Dataset: Augmented (GitHub, KunyitAlami/Pembelajaran-mesin-1-dataset). Classes: kosong, penuh, terisi.

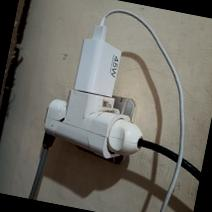
Label: penuh

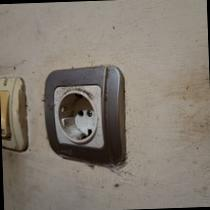
Label: kosong

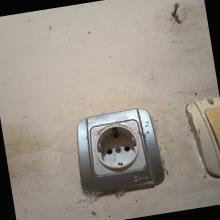
Label: kosong

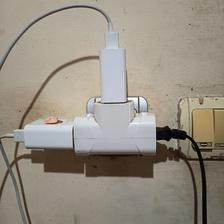
Label: penuh

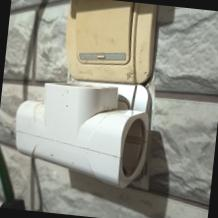
Label: kosong

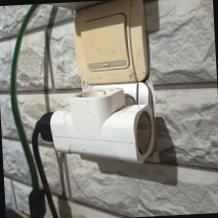
Label: terisi
